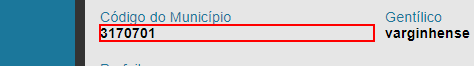
Task: REFramework para a extração de dados no site do IBGE utilizando a Queue de cidades e CEPs.
Workflow: Process

Step 1: get-text from the paragraph (chrome.exe)

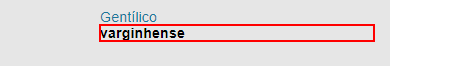
Step 2: get-text from the paragraph (chrome.exe)

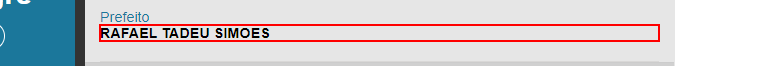
Step 3: get-text from the paragraph (chrome.exe)

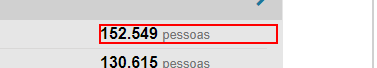
Step 4: get-text from the element '*     pessoas' (chrome.exe)

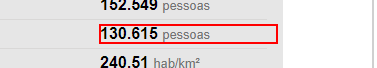
Step 5: get-text from the element '*     pessoas' (chrome.exe)

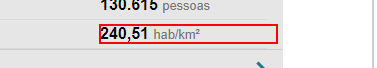
Step 6: get-text from the element '*     hab/km²' (chrome.exe)